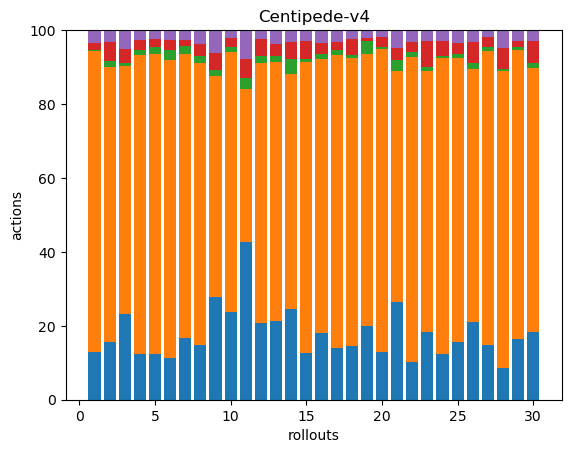

Data behind this chart, as committed beside it:
44, 278, 1, 6, 12, 0, 0, 0, 0, 0, 0, 0, 0, 0, 0, 0, 0, 0
38, 180, 4, 12, 8, 0, 0, 0, 0, 0, 0, 0, 0, 0, 0, 0, 0, 0
45, 130, 2, 7, 10, 0, 0, 0, 0, 0, 0, 0, 0, 0, 0, 0, 0, 0
46, 299, 5, 10, 10, 0, 0, 0, 0, 0, 0, 0, 0, 0, 0, 0, 0, 0
47, 306, 7, 8, 9, 0, 0, 0, 0, 0, 0, 0, 0, 0, 0, 0, 0, 0
45, 322, 11, 10, 11, 0, 0, 0, 0, 0, 0, 0, 0, 0, 0, 0, 0, 0
36, 166, 5, 3, 6, 0, 0, 0, 0, 0, 0, 0, 0, 0, 0, 0, 0, 0
43, 222, 6, 9, 11, 0, 0, 0, 0, 0, 0, 0, 0, 0, 0, 0, 0, 0
49, 105, 3, 8, 11, 0, 0, 0, 0, 0, 0, 0, 0, 0, 0, 0, 0, 0
53, 157, 3, 5, 5, 0, 0, 0, 0, 0, 0, 0, 0, 0, 0, 0, 0, 0
43, 42, 3, 5, 8, 0, 0, 0, 0, 0, 0, 0, 0, 0, 0, 0, 0, 0
42, 143, 4, 9, 5, 0, 0, 0, 0, 0, 0, 0, 0, 0, 0, 0, 0, 0
40, 132, 3, 6, 7, 0, 0, 0, 0, 0, 0, 0, 0, 0, 0, 0, 0, 0
47, 122, 8, 9, 6, 0, 0, 0, 0, 0, 0, 0, 0, 0, 0, 0, 0, 0
44, 277, 3, 17, 9, 1, 0, 0, 0, 0, 0, 0, 0, 0, 0, 0, 0, 0
42, 172, 3, 7, 8, 0, 0, 0, 0, 0, 0, 0, 0, 0, 0, 0, 0, 0
40, 226, 4, 6, 9, 0, 0, 0, 0, 0, 0, 0, 0, 0, 0, 0, 0, 0
42, 224, 3, 12, 7, 0, 0, 0, 0, 0, 0, 0, 0, 0, 0, 0, 0, 0
56, 208, 10, 2, 6, 0, 0, 0, 0, 0, 0, 0, 0, 0, 0, 0, 0, 0
40, 257, 2, 8, 6, 0, 0, 0, 0, 0, 0, 0, 0, 0, 0, 0, 0, 0
43, 101, 5, 5, 8, 0, 0, 0, 0, 0, 0, 0, 0, 0, 0, 0, 0, 0
44, 355, 6, 11, 14, 0, 0, 0, 0, 0, 0, 0, 0, 0, 0, 0, 0, 0
48, 186, 3, 18, 8, 0, 0, 0, 0, 0, 0, 0, 0, 0, 0, 0, 0, 0
52, 335, 2, 17, 12, 0, 0, 0, 0, 0, 0, 0, 0, 0, 0, 0, 0, 0
37, 180, 3, 7, 8, 0, 0, 0, 0, 0, 0, 0, 0, 0, 0, 0, 0, 0
40, 131, 3, 11, 6, 0, 0, 0, 0, 0, 0, 0, 0, 0, 0, 0, 0, 0
63, 337, 5, 11, 8, 0, 0, 0, 0, 0, 0, 0, 0, 0, 0, 0, 0, 0
45, 425, 3, 29, 26, 0, 0, 0, 0, 0, 0, 0, 0, 0, 0, 0, 0, 0
40, 189, 2, 4, 7, 0, 0, 0, 0, 0, 0, 0, 0, 0, 0, 0, 0, 0
45, 176, 3, 15, 7, 0, 0, 0, 0, 0, 0, 0, 0, 0, 0, 0, 0, 0
